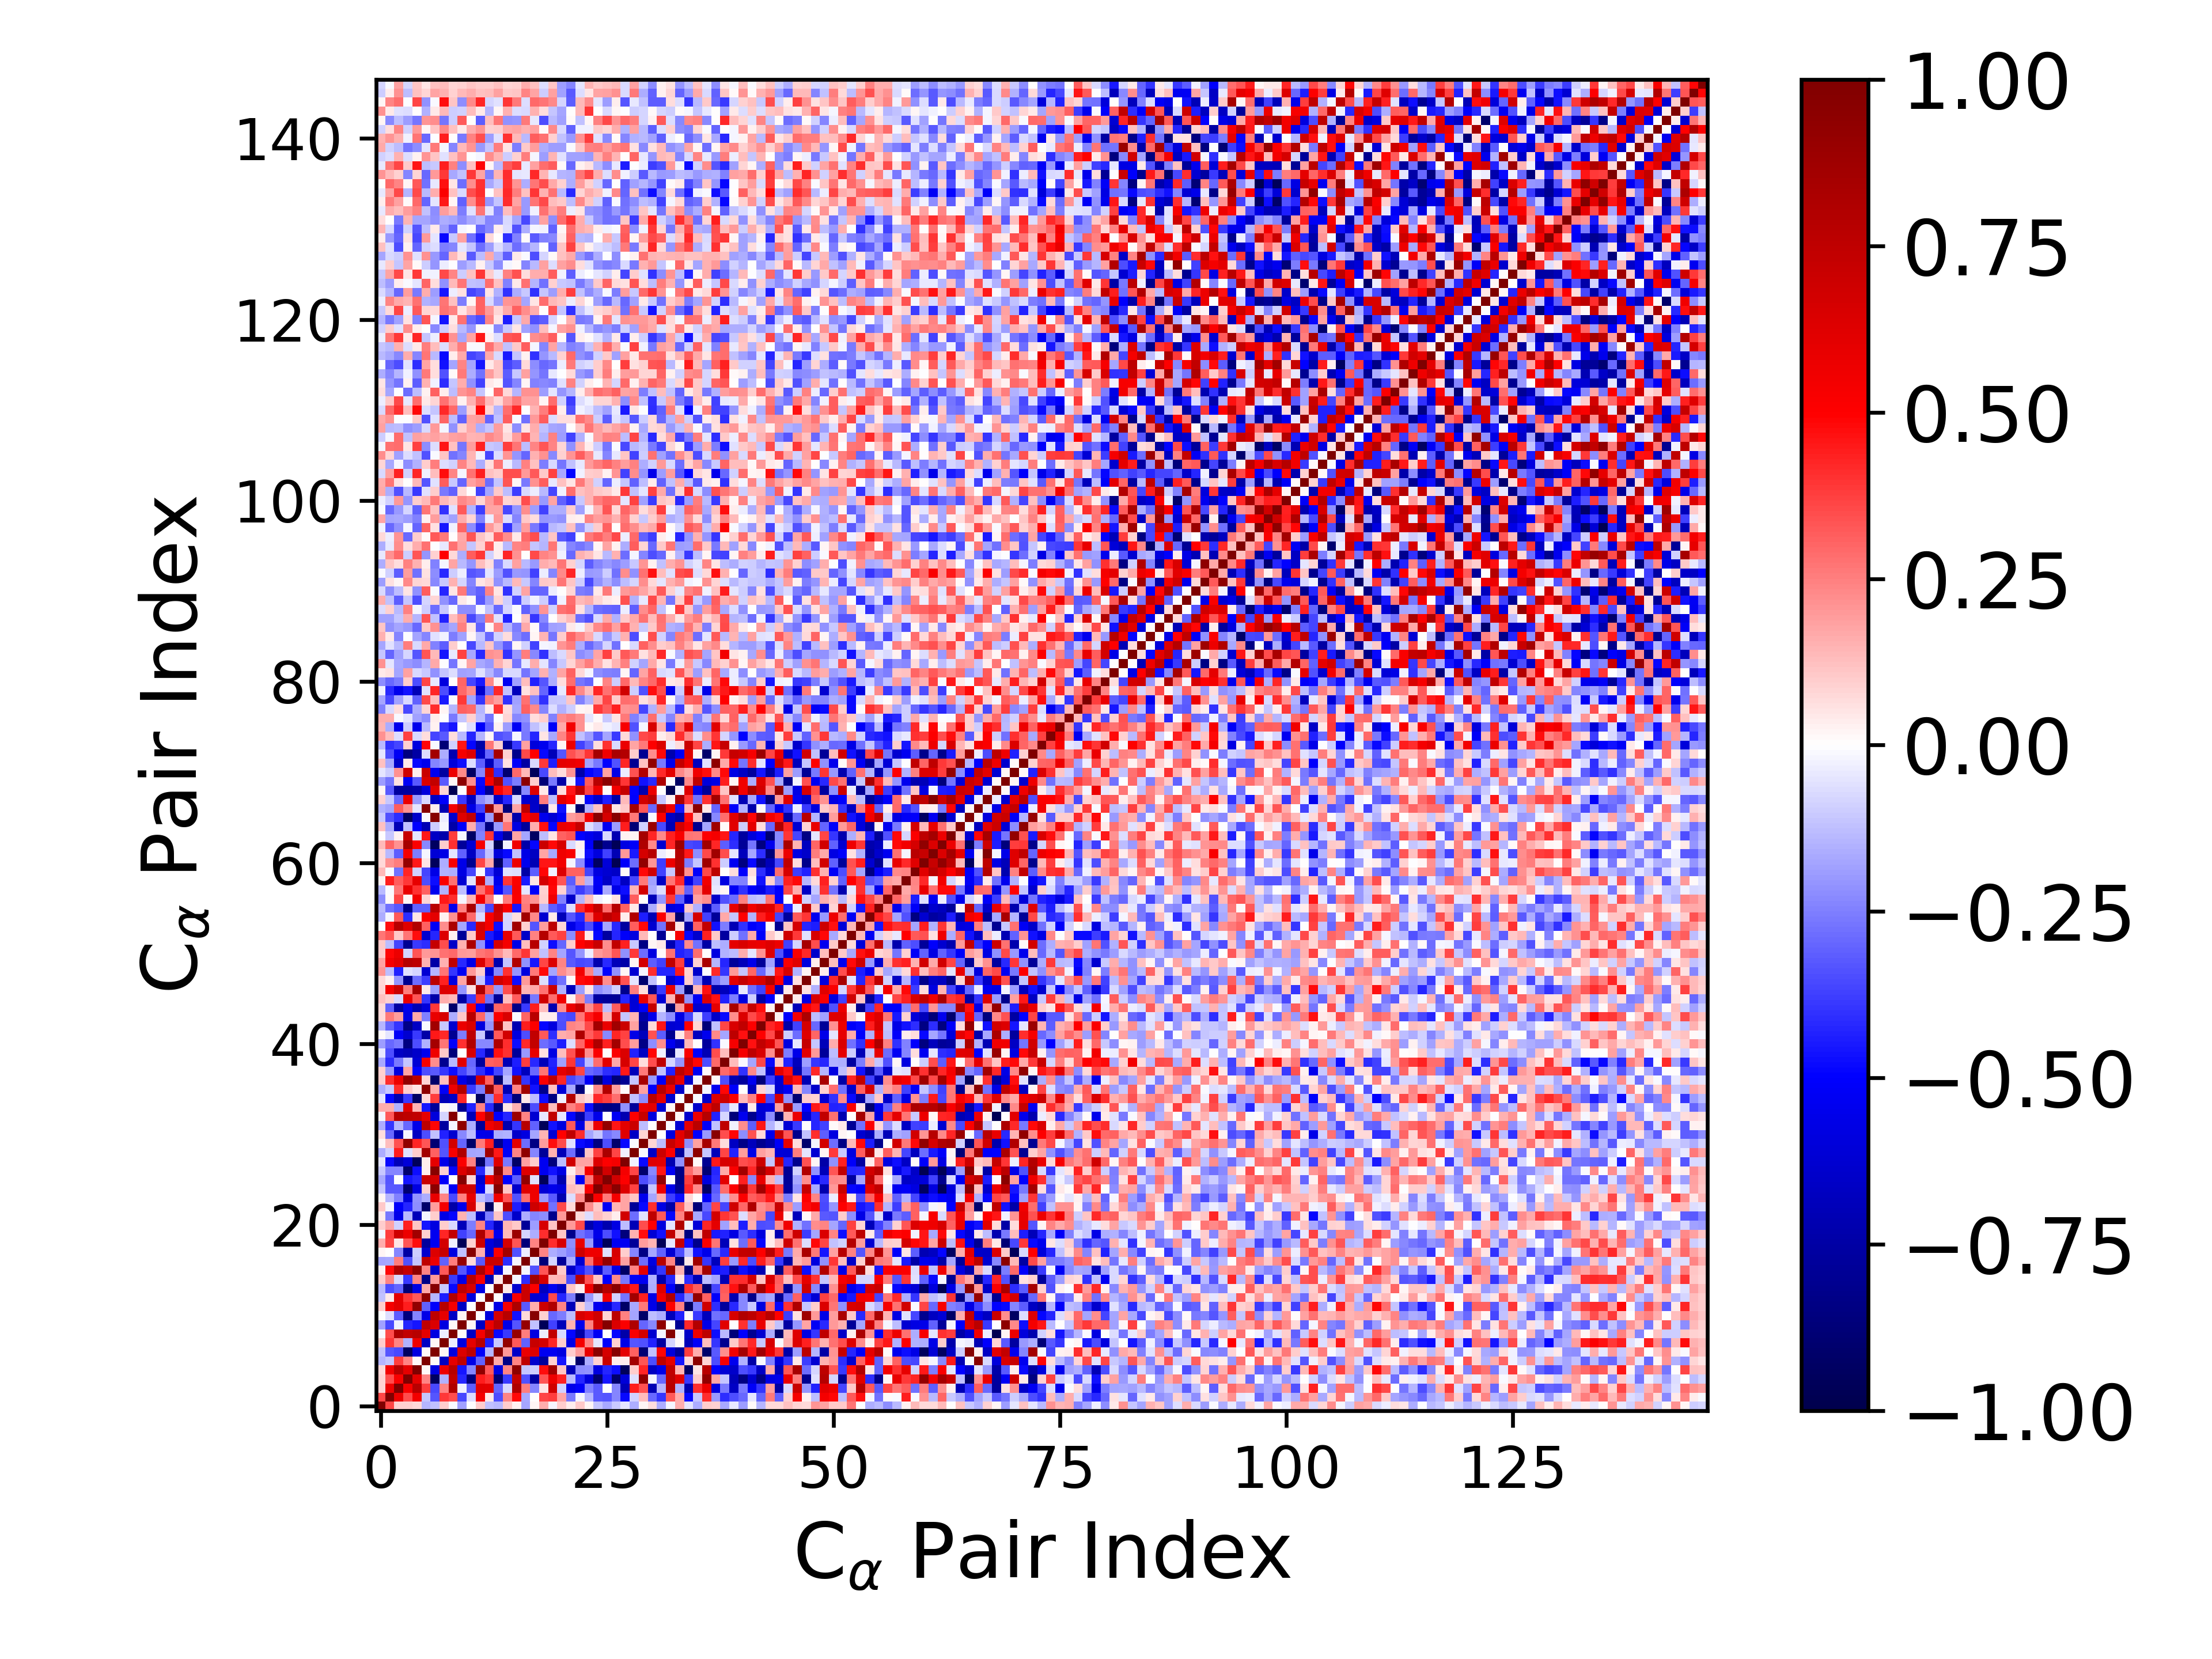

Values plotted in this chart, from the file beside it:
1.000000000000000000e+00, 3.619189408498154625e-01, 9.190944365311459752e-02, 8.619876246914416618e-02, 7.391825678405303246e-02, -1.430225331133015421e-01, -1.217024361529230603e-01, 9.608363256208790615e-02, -1.420743366282808257e-02, -1.842619330454547955e-01, -3.726637195227476638e-03, 9.858411134485207949e-02, -1.230634465621376905e-01, -1.367299605999122425e-01, 1.014135602429152294e-01, 3.060853361494605268e-02, -1.763188812140418504e-01, 2.169375278963752568e-02, 1.605445485282638862e-01, -1.929521084796729721e-02, 9.431585057693485374e-02, 3.317379526040527965e-02, 1.071561737920895679e-01, 2.120490788655271172e-02
3.619189408498154625e-01, 1.000000000000000000e+00, 5.632964974941163661e-01, 3.497255691911579922e-01, 5.445349770281969759e-01, -1.170273724476460775e-01, -3.283684591383172480e-01, 3.878755113237131735e-01, 3.486659216947347040e-01, -3.531425783425612419e-01, -6.556902089246988141e-02, 5.385585465860184273e-01, 4.585898556899031808e-02, -3.458171900999309489e-01, 2.362056649559586829e-01, 4.778291117471583638e-01, -1.714560440400980101e-01, 4.703846383359337573e-03, 3.671310084433930809e-01, 3.823671007336613692e-01, 1.720644272029943356e-01, -2.639417471059635201e-01, -2.226314450297581585e-02, -1.462895391291106073e-01
9.190944365311459752e-02, 5.632964974941163661e-01, 1.000000000000000000e+00, 5.191612244915684293e-01, 7.743775750315752271e-01, 3.815733906948258203e-01, -3.545835842264905557e-01, 2.345290339024031501e-01, 8.064186802167111479e-01, -2.943371831988362067e-02, -3.170906564647920090e-01, 6.064189705873170855e-01, 5.990955870027935282e-01, -3.014402709909548839e-01, -7.710813783111092334e-02, 8.084342565898733346e-01, 2.533965839305920564e-01, -2.406792584039132710e-01, 4.927736311835615585e-02, 6.873337171048726768e-01, -8.771456300744930046e-02, -5.591222865335799819e-01, -5.097873220823785356e-01, -2.450707861756250272e-01
8.619876246914416618e-02, 3.497255691911579922e-01, 5.191612244915684293e-01, 1.000000000000000000e+00, 5.995254046505321677e-01, 2.417219017088888533e-01, -9.434326801019643494e-01, -1.558944424348391866e-01, 7.353243933346735872e-01, -4.264890722774020704e-01, -8.560499068376700160e-01, 4.443013026397462650e-01, 3.944589433869346573e-01, -8.826951606314539234e-01, -3.829065734978328028e-01, 7.255457109242666736e-01, -3.436520096666669799e-01, -7.542435457565239698e-01, 3.301387020553640528e-01, 5.693417226627328631e-01, 4.324063725941306169e-01, -1.331682028599649181e-01, -4.258379215816592844e-01, -5.953442457761060069e-01
7.391825678405303246e-02, 5.445349770281969759e-01, 7.743775750315752271e-01, 5.995254046505321677e-01, 1.000000000000000000e+00, 1.194442307893462708e-02, -5.781964901003529000e-01, 5.661007762299953283e-01, 7.772914908049916027e-01, -4.607737092671443380e-01, -2.418558592376520155e-01, 9.255308245577195114e-01, 3.206016025913027145e-01, -5.765179574228902482e-01, 2.421706608534846816e-01, 9.408581937036002429e-01, -1.155170454979170813e-01, -9.799018238740909992e-02, 4.758903270338877833e-01, 8.617366660822749491e-01, 1.159585020818088008e-01, -6.894826091537034074e-01, -2.261678614540078291e-01, -2.115485209968283875e-01
-1.430225331133015421e-01, -1.170273724476460775e-01, 3.815733906948258203e-01, 2.417219017088888533e-01, 1.194442307893462708e-02, 1.000000000000000000e+00, 8.476157259591134835e-03, -6.694079567107461548e-01, 5.980505050588817983e-01, 7.428544476185688916e-01, -5.667682980726943542e-01, -3.069412611703904448e-01, 9.307176548596909349e-01, 1.696377754230307400e-01, -8.350581055076058412e-01, 2.395486469484411074e-01, 7.496954626847602832e-01, -6.367145421161247709e-01, -7.717913264347769919e-01, 8.922159768764754972e-02, -4.547407996106433425e-01, -1.570980994199880354e-02, -9.076623983809970486e-01, -1.576398944873567687e-01
-1.217024361529230603e-01, -3.283684591383172480e-01, -3.545835842264905557e-01, -9.434326801019643494e-01, -5.781964901003529000e-01, 8.476157259591134835e-03, 1.000000000000000000e+00, 2.317901606039915810e-02, -5.784626262037897426e-01, 6.399617257019225569e-01, 7.528359595152273043e-01, -5.012950366521181644e-01, -1.458445100203223099e-01, 9.631251915342264880e-01, 2.000292145461049220e-01, -6.516939169963409384e-01, 5.728346222547724409e-01, 6.322264839056351837e-01, -5.384273512129508221e-01, -5.349077268874856683e-01, -5.814886435640908013e-01, 9.596780630250205391e-02, 1.913685727951785209e-01, 5.815818567811553708e-01
9.608363256208790615e-02, 3.878755113237131735e-01, 2.345290339024031501e-01, -1.558944424348391866e-01, 5.661007762299953283e-01, -6.694079567107461548e-01, 2.317901606039915810e-02, 1.000000000000000000e+00, -3.180201535137756191e-02, -5.804065138189424822e-01, 5.998773535255899070e-01, 7.780840115516868272e-01, -4.388913043016992033e-01, -1.019671425700953427e-01, 9.172059405089378892e-01, 3.252574103185220111e-01, -3.056860227237455097e-01, 7.117487842624552474e-01, 6.703920912382350661e-01, 4.260657228431438126e-01, 9.939744383273145523e-02, -5.666604369669824282e-01, 5.350467010541281043e-01, 2.390914371764683855e-01
-1.420743366282808257e-02, 3.486659216947347040e-01, 8.064186802167111479e-01, 7.353243933346735872e-01, 7.772914908049916027e-01, 5.980505050588817983e-01, -5.784626262037897426e-01, -3.180201535137756191e-02, 1.000000000000000000e+00, 8.400424761201567142e-03, -6.605493838970155629e-01, 5.338355643133017026e-01, 8.051599386329547636e-01, -4.814496397760450463e-01, -3.849322910294060152e-01, 9.048039352359653620e-01, 2.561415487556672477e-01, -5.808817528475168634e-01, -3.778887395514281267e-02, 7.387677364593525642e-01, -7.801899641025981935e-02, -4.904112317073567318e-01, -7.364469409864851102e-01, -3.545118215211682799e-01
-1.842619330454547955e-01, -3.531425783425612419e-01, -2.943371831988362067e-02, -4.264890722774020704e-01, -4.607737092671443380e-01, 7.428544476185688916e-01, 6.399617257019225569e-01, -5.804065138189424822e-01, 8.400424761201567142e-03, 1.000000000000000000e+00, 2.256906351279240261e-02, -6.618833559855153981e-01, 5.775653586268033601e-01, 7.553136701706456568e-01, -5.649202279843790198e-01, -3.303974671160153642e-01, 9.073877592528007963e-01, -1.199030483720998908e-01, -9.640425247948783971e-01, -3.723403621791188112e-01, -6.939412959742284892e-01, 1.555694737553689477e-01, -5.493073209217042008e-01, 2.458926654023820824e-01
-3.726637195227476638e-03, -6.556902089246988141e-02, -3.170906564647920090e-01, -8.560499068376700160e-01, -2.418558592376520155e-01, -5.667682980726943542e-01, 7.528359595152273043e-01, 5.998773535255899070e-01, -6.605493838970155629e-01, 2.256906351279240261e-02, 1.000000000000000000e+00, -2.012652290024850843e-04, -5.940390737156152623e-01, 6.491343539044686084e-01, 7.737410535827422553e-01, -4.685553903737478265e-01, 7.350693360827420531e-02, 9.642975080089628559e-01, 9.237566719470610699e-02, -2.900043405180813827e-01, -2.561636396077762168e-01, -1.250160671995190209e-01, 6.529606401712214625e-01, 5.882094983750105754e-01
9.858411134485207949e-02, 5.385585465860184273e-01, 6.064189705873170855e-01, 4.443013026397462650e-01, 9.255308245577195114e-01, -3.069412611703904448e-01, -5.012950366521181644e-01, 7.780840115516868272e-01, 5.338355643133017026e-01, -6.618833559855153981e-01, -2.012652290024850843e-04, 1.000000000000000000e+00, 6.927718571602322901e-05, -5.684606080309274612e-01, 5.369119046481067858e-01, 8.200255854024498525e-01, -3.268768318442241694e-01, 1.597763175004844605e-01, 7.000590079084303419e-01, 8.096078616021408214e-01, 2.344697887436115458e-01, -6.923025721502434893e-01, 9.153680807345883352e-02, -1.305657133702895212e-01
-1.230634465621376905e-01, 4.585898556899031808e-02, 5.990955870027935282e-01, 3.944589433869346573e-01, 3.206016025913027145e-01, 9.307176548596909349e-01, -1.458445100203223099e-01, -4.388913043016992033e-01, 8.051599386329547636e-01, 5.775653586268033601e-01, -5.940390737156152623e-01, 6.927718571602322901e-05, 1.000000000000000000e+00, 2.113165934919086341e-03, -7.116304504594214153e-01, 5.241352503762072290e-01, 7.009086167633438169e-01, -6.193456712777513085e-01, -6.000567054888393814e-01, 3.593062421843242205e-01, -4.232393851222656656e-01, -2.520200630640727080e-01, -9.372072193087465086e-01, -1.957170799966620189e-01
-1.367299605999122425e-01, -3.458171900999309489e-01, -3.014402709909548839e-01, -8.826951606314539234e-01, -5.765179574228902482e-01, 1.696377754230307400e-01, 9.631251915342264880e-01, -1.019671425700953427e-01, -4.814496397760450463e-01, 7.553136701706456568e-01, 6.491343539044686084e-01, -5.684606080309274612e-01, 2.113165934919086341e-03, 1.000000000000000000e+00, 4.597632782599988394e-02, -6.271025014844965328e-01, 6.972743969616844728e-01, 5.135081258451755781e-01, -6.754773566860278189e-01, -5.383524093540809075e-01, -6.598519394134007010e-01, 1.113965043552146567e-01, 3.770374158871048903e-02, 5.595051458658482080e-01
1.014135602429152294e-01, 2.362056649559586829e-01, -7.710813783111092334e-02, -3.829065734978328028e-01, 2.421706608534846816e-01, -8.350581055076058412e-01, 2.000292145461049220e-01, 9.172059405089378892e-01, -3.849322910294060152e-01, -5.649202279843790198e-01, 7.737410535827422553e-01, 5.369119046481067858e-01, -7.116304504594214153e-01, 4.597632782599988394e-02, 1.000000000000000000e+00, -1.703099845175969768e-02, -4.098892735023590972e-01, 8.619607486991087697e-01, 6.626199761201559957e-01, 1.380316626685104686e-01, 1.439488036625209688e-01, -3.494668420566113265e-01, 7.743559960303241230e-01, 3.395257163676610457e-01
3.060853361494605268e-02, 4.778291117471583638e-01, 8.084342565898733346e-01, 7.255457109242666736e-01, 9.408581937036002429e-01, 2.395486469484411074e-01, -6.516939169963409384e-01, 3.252574103185220111e-01, 9.048039352359653620e-01, -3.303974671160153642e-01, -4.685553903737478265e-01, 8.200255854024498525e-01, 5.241352503762072290e-01, -6.271025014844965328e-01, -1.703099845175969768e-02, 1.000000000000000000e+00, -2.245320224903989484e-02, -3.437260759210170602e-01, 3.288924007920620007e-01, 8.838579887030926230e-01, 1.038644112777452888e-01, -6.433873129678392422e-01, -4.424084223030139151e-01, -3.417609282165319784e-01
-1.763188812140418504e-01, -1.714560440400980101e-01, 2.533965839305920564e-01, -3.436520096666669799e-01, -1.155170454979170813e-01, 7.496954626847602832e-01, 5.728346222547724409e-01, -3.056860227237455097e-01, 2.561415487556672477e-01, 9.073877592528007963e-01, 7.350693360827420531e-02, -3.268768318442241694e-01, 7.009086167633438169e-01, 6.972743969616844728e-01, -4.098892735023590972e-01, -2.245320224903989484e-02, 1.000000000000000000e+00, -3.206416306525199794e-02, -8.682932339303759406e-01, -8.116835307134326327e-02, -7.836888384892518600e-01, -1.579793256400782164e-01, -6.212107279614789146e-01, 2.869801733842883840e-01
2.169375278963752568e-02, 4.703846383359337573e-03, -2.406792584039132710e-01, -7.542435457565239698e-01, -9.799018238740909992e-02, -6.367145421161247709e-01, 6.322264839056351837e-01, 7.117487842624552474e-01, -5.808817528475168634e-01, -1.199030483720998908e-01, 9.642975080089628559e-01, 1.597763175004844605e-01, -6.193456712777513085e-01, 5.135081258451755781e-01, 8.619607486991087697e-01, -3.437260759210170602e-01, -3.206416306525199794e-02, 1.000000000000000000e+00, 2.357702735635825719e-01, -1.564772035010413287e-01, -1.916230529788877646e-01, -2.362055224109702589e-01, 6.912724288050671184e-01, 5.610223375805113433e-01
1.605445485282638862e-01, 3.671310084433930809e-01, 4.927736311835615585e-02, 3.301387020553640528e-01, 4.758903270338877833e-01, -7.717913264347769919e-01, -5.384273512129508221e-01, 6.703920912382350661e-01, -3.778887395514281267e-02, -9.640425247948783971e-01, 9.237566719470610699e-02, 7.000590079084303419e-01, -6.000567054888393814e-01, -6.754773566860278189e-01, 6.626199761201559957e-01, 3.288924007920620007e-01, -8.682932339303759406e-01, 2.357702735635825719e-01, 1.000000000000000000e+00, 4.095816915982457562e-01, 6.503551625727510554e-01, -2.262055460839072218e-01, 5.858128229977999091e-01, -1.962982027203548641e-01
-1.929521084796729721e-02, 3.823671007336613692e-01, 6.873337171048726768e-01, 5.693417226627328631e-01, 8.617366660822749491e-01, 8.922159768764754972e-02, -5.349077268874856683e-01, 4.260657228431438126e-01, 7.387677364593525642e-01, -3.723403621791188112e-01, -2.900043405180813827e-01, 8.096078616021408214e-01, 3.593062421843242205e-01, -5.383524093540809075e-01, 1.380316626685104686e-01, 8.838579887030926230e-01, -8.116835307134326327e-02, -1.564772035010413287e-01, 4.095816915982457562e-01, 1.000000000000000000e+00, 1.130048168080395182e-01, -8.151832320617872218e-01, -2.776175422417729854e-01, -3.257809391574787439e-01
9.431585057693485374e-02, 1.720644272029943356e-01, -8.771456300744930046e-02, 4.324063725941306169e-01, 1.159585020818088008e-01, -4.547407996106433425e-01, -5.814886435640908013e-01, 9.939744383273145523e-02, -7.801899641025981935e-02, -6.939412959742284892e-01, -2.561636396077762168e-01, 2.344697887436115458e-01, -4.232393851222656656e-01, -6.598519394134007010e-01, 1.439488036625209688e-01, 1.038644112777452888e-01, -7.836888384892518600e-01, -1.916230529788877646e-01, 6.503551625727510554e-01, 1.130048168080395182e-01, 1.000000000000000000e+00, 1.957075398582990011e-01, 3.562907341489203183e-01, -7.227870731478284183e-01
3.317379526040527965e-02, -2.639417471059635201e-01, -5.591222865335799819e-01, -1.331682028599649181e-01, -6.894826091537034074e-01, -1.570980994199880354e-02, 9.596780630250205391e-02, -5.666604369669824282e-01, -4.904112317073567318e-01, 1.555694737553689477e-01, -1.250160671995190209e-01, -6.923025721502434893e-01, -2.520200630640727080e-01, 1.113965043552146567e-01, -3.494668420566113265e-01, -6.433873129678392422e-01, -1.579793256400782164e-01, -2.362055224109702589e-01, -2.262055460839072218e-01, -8.151832320617872218e-01, 1.957075398582990011e-01, 1.000000000000000000e+00, 7.505882609378183856e-02, -6.900568787643959756e-02
1.071561737920895679e-01, -2.226314450297581585e-02, -5.097873220823785356e-01, -4.258379215816592844e-01, -2.261678614540078291e-01, -9.076623983809970486e-01, 1.913685727951785209e-01, 5.350467010541281043e-01, -7.364469409864851102e-01, -5.493073209217042008e-01, 6.529606401712214625e-01, 9.153680807345883352e-02, -9.372072193087465086e-01, 3.770374158871048903e-02, 7.743559960303241230e-01, -4.424084223030139151e-01, -6.212107279614789146e-01, 6.912724288050671184e-01, 5.858128229977999091e-01, -2.776175422417729854e-01, 3.562907341489203183e-01, 7.505882609378183856e-02, 1.000000000000000000e+00, 2.231713609857484404e-01
2.120490788655271172e-02, -1.462895391291106073e-01, -2.450707861756250272e-01, -5.953442457761060069e-01, -2.115485209968283875e-01, -1.576398944873567687e-01, 5.815818567811553708e-01, 2.390914371764683855e-01, -3.545118215211682799e-01, 2.458926654023820824e-01, 5.882094983750105754e-01, -1.305657133702895212e-01, -1.957170799966620189e-01, 5.595051458658482080e-01, 3.395257163676610457e-01, -3.417609282165319784e-01, 2.869801733842883840e-01, 5.610223375805113433e-01, -1.962982027203548641e-01, -3.257809391574787439e-01, -7.227870731478284183e-01, -6.900568787643959756e-02, 2.231713609857484404e-01, 1.000000000000000000e+00
-1.135855613987860890e-01, -3.204797580066539586e-01, -3.275612594219706741e-01, -8.935008627491932698e-01, -5.793147454137749230e-01, 8.677127394532474502e-02, 9.515220118355545154e-01, -5.311031950253922163e-02, -5.310606579022132401e-01, 6.862963611566984534e-01, 6.851360310462327741e-01, -5.449086170021476550e-01, -7.686418956999399588e-02, 9.662868259803004678e-01, 1.098431905999027181e-01, -6.464210948507788101e-01, 6.221220179430650976e-01, 5.565800992201828112e-01, -6.149314076200863566e-01, -5.553435621369676722e-01, -5.994680646423274917e-01, 1.271399576582580015e-01, 1.056353175328486882e-01, 5.210221690073499889e-01
-1.654979221292300073e-01, -3.298613251436130489e-01, -5.234745743157142445e-03, -4.563302945443342140e-01, -4.287367226630109385e-01, 7.056339203051600339e-01, 6.604958755307582807e-01, -5.120045391003886781e-01, 3.597108000321597252e-03, 9.725029905455124801e-01, 8.153396047167800476e-02, -6.208089744548315192e-01, 5.570832671363444843e-01, 7.815835758645738318e-01, -5.069388669263419356e-01, -3.194795161505298298e-01, 9.205824384141558792e-01, -5.725783625533570342e-02, -9.597577847159468600e-01, -3.476440567626216116e-01, -7.210891505408519864e-01, 8.927510687330821038e-02, -5.280517948750981239e-01, 2.639343617035620482e-01
-1.060532048910218239e-01, -2.349426380064753572e-01, -2.344572364782927520e-01, -9.046648801898742320e-01, -4.690615706940388652e-01, 3.570637768386873689e-02, 9.612082193276473285e-01, 8.918913192310323756e-02, -4.912548453510695023e-01, 6.332136768698334306e-01, 7.611308804041234666e-01, -4.154098005283569650e-01, -9.134010576005076321e-02, 9.607137438141885033e-01, 2.289226927055079963e-01, -5.638023697461742589e-01, 6.178679619954460245e-01, 6.493992444763239114e-01, -5.330660365240951215e-01, -4.673175709102994624e-01, -5.776964941588670355e-01, 3.270885563212089925e-02, 1.462303204346494523e-01, 5.349725824605194857e-01
-5.094656881856578223e-02, -4.820030719954842002e-01, -6.884838600779948914e-01, -6.025308464401780695e-01, -9.540813227284803411e-01, 3.439770479634621236e-02, 5.975542160213016540e-01, -5.587345003152955902e-01, -7.371455388548038279e-01, 5.098448797213193107e-01, 2.473166699843798166e-01, -9.281340201358778685e-01, -2.672481027387960673e-01, 6.179674811168897053e-01, -2.631287606870151285e-01, -9.268644513219006509e-01, 1.813518374748513962e-01, 9.715806392280718073e-02, -5.339424440642701608e-01, -8.605052379916587890e-01, -1.324584452085736663e-01, 6.730951237352504890e-01, 1.773532943159701891e-01, 1.732836393547057541e-01
-1.621635360617386945e-01, -9.047709664155213771e-02, 4.438265628910195715e-01, -6.201391762836296756e-02, 9.890670163785211799e-02, 8.552937016399939640e-01, 3.107395082485969184e-01, -3.312151455821513713e-01, 5.169990631958215621e-01, 8.072284397547876411e-01, -1.740240419446816289e-01, -1.643515912762465725e-01, 8.649050805321318869e-01, 4.489962943594342781e-01, -5.193319281580091040e-01, 2.375340585318501951e-01, 9.320450867724419108e-01, -2.412196323487916794e-01, -7.880692509608047125e-01, 1.527402627618310027e-01, -6.968212457609791466e-01, -2.859888778105111884e-01, -7.818101013171057101e-01, 1.126203020517115710e-01
2.318025520923173294e-02, 1.274307062376634492e-01, 3.363474486561920385e-01, 9.218839135867216150e-01, 4.288837745420682745e-01, 3.336032738293767674e-01, -8.831420204627629111e-01, -3.395960714395048208e-01, 6.715421981970105536e-01, -3.017540701015989368e-01, -9.182144561353519086e-01, 2.584627079976196673e-01, 4.363011849083042737e-01, -8.190382763789930687e-01, -5.347881238929000913e-01, 6.041067757040408104e-01, -2.832144629334722441e-01, -8.417003505245177486e-01, 1.890856792810763909e-01, 4.729181375387690456e-01, 3.438368903968322954e-01, -5.638678852515664752e-02, -4.785410903982854625e-01, -5.425951532286551471e-01
6.959959504148985343e-02, -2.909123175384857873e-01, -7.090398947566365351e-01, -2.279469428324876895e-02, -6.665599725525001018e-01, -3.511914150053704331e-01, -1.208297969478535211e-01, -4.324932215165178118e-01, -6.287838114900853315e-01, -2.267417727118861692e-01, -1.283479248588212385e-01, -5.608073994320466049e-01, -5.655688427209536462e-01, -1.604658559871449119e-01, -1.561010620657132253e-01, -6.471744217961211687e-01, -5.785322313376457526e-01, -1.781153501152184793e-01, 1.414816035466936461e-01, -6.099257195328826597e-01, 4.930590549466639105e-01, 7.474958357442896828e-01, 4.104862415780111684e-01, -1.792627478191051449e-01
-1.563340760690115072e-01, -3.934302975649808243e-01, -1.420572933991509357e-01, -2.943971601156785134e-01, -5.585732499017646013e-01, 7.537032486152230870e-01, 4.865228096763124510e-01, -7.621078342937707140e-01, -1.754539636057396434e-02, 9.339527314377099598e-01, -1.580046411677891727e-01, -7.795644258047329522e-01, 5.512742393758994774e-01, 6.231917966398156095e-01, -7.218049230826547591e-01, -3.972375048597275304e-01, 7.803544078938811079e-01, -3.088867969393927493e-01, -9.644683915424812071e-01, -4.661466933400446044e-01, -5.895343407663031776e-01, 3.270842305869524069e-01, -5.708909885881477964e-01, 1.577245963735241785e-01
-2.290773354907939610e-02, 3.244874633700442490e-01, 7.753253981786870641e-01, 7.531996969716096002e-01, 7.357942873047139676e-01, 5.978333744940439454e-01, -5.948825861326529907e-01, -8.018815927645370212e-02, 9.730267203134276288e-01, 7.591658027870486561e-03, -6.927117337157204791e-01, 4.981822598370191924e-01, 7.990295713949183698e-01, -5.003053899186744591e-01, -4.220060287788763298e-01, 8.879489715083923596e-01, 2.372865439955883504e-01, -6.219643912892992565e-01, -4.045755860328183878e-02, 7.392077576535509564e-01, -5.377833446288016184e-02, -4.844241255801952084e-01, -7.376446551258529771e-01, -3.821447880307364264e-01
1.588912335028917489e-01, 1.633492797991831225e-01, -1.492136000931562900e-01, 6.103276522567517848e-01, 1.457800748965819293e-01, -4.577412761579093270e-01, -7.776184612411303210e-01, 1.378947083230818403e-02, -1.719793406635672373e-02, -8.020972791832067239e-01, -4.371955092135145771e-01, 2.440194907296457938e-01, -4.187954471952943791e-01, -8.454717006798868617e-01, 5.182466229833957577e-02, 1.501739410410915798e-01, -9.108260637129207415e-01, -3.491059993911080350e-01, 7.199537119750019087e-01, 1.309773935400861400e-01, 8.002310981404839874e-01, 2.466907102954957465e-01, 3.159462829149192742e-01, -4.740324825225805672e-01
-4.792532257557540615e-02, -4.883991342693230764e-01, -7.182426041598749533e-01, -3.895451041442477558e-01, -9.355179102113282408e-01, 7.340162900212611474e-02, 3.756491794583608490e-01, -6.946829967518288740e-01, -6.555121589585620745e-01, 4.147962616212826359e-01, 1.468440572016758462e-02, -9.393324639216007466e-01, -2.328926326940774783e-01, 4.073630014464765803e-01, -4.104561281754031121e-01, -8.696535733026243831e-01, 4.678657638165190785e-02, -1.261632019613263822e-01, -4.750866299643452528e-01, -8.486431237786838944e-01, -2.399394888178429594e-02, 7.836087749357442123e-01, 1.106289924020171650e-01, 7.452109475492363355e-02
-1.625722268007341598e-01, -1.030851422347418556e-01, 4.119104166818886581e-01, 9.758023982505260874e-02, 4.972583562539271279e-02, 9.389064830423390351e-01, 1.585589244838234435e-01, -5.205750497660657228e-01, 5.660358318022123969e-01, 7.950599478890162386e-01, -3.874885433321548223e-01, -2.520211395175591118e-01, 9.230614771681135977e-01, 3.167816149227064004e-01, -7.068509719788886869e-01, 2.388539181732774186e-01, 8.660103101869635056e-01, -4.613597443274077281e-01, -8.130784181779884268e-01, 1.225363199224013544e-01, -6.082853721620552490e-01, -1.669381423490075012e-01, -8.686164503471360820e-01, -6.793744038742301899e-03
9.426010125269523865e-02, 4.114979051533972920e-01, 5.628567841448454123e-01, 9.159406294283788386e-01, 7.704089073341068294e-01, 8.395111156301583721e-02, -9.135042321987986158e-01, 1.302731635091505524e-01, 7.530432621286831107e-01, -5.653231834204347495e-01, -6.862540137447588062e-01, 6.822483410848826368e-01, 3.073625099283804341e-01, -9.027281963168015677e-01, -1.286976221046566282e-01, 8.516071789550196947e-01, -3.958105568352299763e-01, -5.552179944612961604e-01, 5.119264862733681198e-01, 7.435439757634952906e-01, 4.295074782349299625e-01, -3.521488316382279660e-01, -2.994933770735945244e-01, -5.204364697414580743e-01
9.035318088440727480e-02, -2.007613273276210031e-01, -5.924762302049723095e-01, 1.782756114900031219e-01, -4.986931956200120752e-01, -3.490123278840853160e-01, -3.268477583308219137e-01, -3.973039620644173708e-01, -4.735200786361706271e-01, -3.660986960116491273e-01, -2.743181398609186306e-01, -4.079736286517754440e-01, -5.150776992035207558e-01, -3.662296471827408140e-01, -1.736431857343525287e-01, -4.654088304632478801e-01, -6.833216530149403001e-01, -2.940307676020016414e-01, 2.669853716718884606e-01, -4.490430185307542343e-01, 5.990240637916128819e-01, 6.712561441652974414e-01, 3.624924982929977890e-01, -2.944872136053856559e-01
-1.667496288126624204e-01, -4.117074422087340091e-01, -2.610131706639752802e-01, -1.107700203471042172e-01, -6.152630547041446629e-01, 5.242465610720717928e-01, 2.220598230755179980e-01, -8.050609457986059869e-01, -1.393117144952167874e-01, 6.162870632793642223e-01, -2.964909158599848826e-01, -7.659428174798650346e-01, 3.047460863286016730e-01, 3.225058955502437263e-01, -6.981603759921346519e-01, -4.379644595699839216e-01, 3.805774973107997061e-01, -4.216074214026131473e-01, -6.877350070565069196e-01, -4.299027378734441296e-01, -1.868953770497196742e-01, 3.936518328508241682e-01, -3.593869016243539938e-01, -1.304442066042034998e-01
-4.232149678342746885e-02, -3.489524815982381067e-01, -6.595113332852574617e-01, -6.952913907584196140e-01, -6.464656612997735641e-01, -5.423543766566530921e-01, 5.573686252793423890e-01, 1.046012571415383674e-01, -8.720580733505630677e-01, -5.744725927052704573e-03, 6.494240256593839522e-01, -4.187149187900029434e-01, -7.166214681312772505e-01, 4.626578174165872359e-01, 4.057065700529733920e-01, -7.772001785317179667e-01, -2.027941490745903130e-01, 5.853996511472669972e-01, 5.523795432715596782e-02, -5.743599959278758993e-01, 1.254937953577552889e-01, 3.391340148543232069e-01, 6.861764672111614338e-01, 2.196201051813632954e-01
-1.940197682969539150e-01, -2.901864002682879029e-01, -2.595367422593218287e-01, -8.507586579639022650e-01, -3.500586662483394229e-01, -1.519789645335308248e-01, 8.470589860178319164e-01, 2.664446576319402515e-01, -5.000848323027344833e-01, 4.059571565053660125e-01, 8.004865784499958226e-01, -2.284007955456078265e-01, -2.321786922168644629e-01, 8.074218634483621981e-01, 4.066749275131303354e-01, -4.733179389735607256e-01, 4.218486905057690084e-01, 7.328422530662882517e-01, -2.880892002361298276e-01, -3.273955655938812215e-01, -4.451877358302430143e-01, -6.742082886012565335e-02, 3.014824391424659189e-01, 5.153745056707768057e-01
8.049999360287838149e-03, -5.388745737716969797e-02, -5.185364360428640351e-01, -6.258825401312561043e-01, -3.873998333685228501e-01, -7.428453714308430600e-01, 4.528462357500112612e-01, 4.201035142844081194e-01, -8.007521952229668116e-01, -2.558699472525522434e-01, 7.572766769472267789e-01, -1.042618302349784670e-01, -8.280388334918291626e-01, 3.252138463900901000e-01, 6.788635746439259933e-01, -5.834626631675138286e-01, -3.492330443663181905e-01, 7.357513228744828604e-01, 3.250960511410495024e-01, -4.093902977515325725e-01, 1.615828208111702580e-01, 1.764055660564268491e-01, 8.111002001617808599e-01, 3.128494699991472006e-01
-1.423724109705545859e-01, -3.020822648603279093e-01, -3.951554269862447288e-01, -8.318273857749701738e-01, -6.571068962538839653e-01, -1.311198990922491509e-02, 8.670601038154834850e-01, -1.021556510109744159e-01, -6.284266224254191346e-01, 5.708777156132813779e-01, 6.356385393204772027e-01, -5.877523525640389046e-01, -2.084018958523533582e-01, 8.580999460077155527e-01, 1.099499910889867732e-01, -7.133913093865039690e-01, 4.380352062794175549e-01, 5.062559739189655961e-01, -4.886033697707565793e-01, -5.884222777346180822e-01, -3.454505662072109295e-01, 2.365714855439275122e-01, 2.260530375461646813e-01, 3.528749608274109328e-01
7.417257036513902335e-02, 2.634680771892908280e-01, 1.927160288078628436e-01, -5.726780214435448491e-01, 1.707992736910292353e-01, -2.486068983735655602e-01, 5.787887315934816534e-01, 6.551018716606415992e-01, -1.589719573003577080e-01, 1.025425249468207289e-01, 7.657752884664511539e-01, 2.895581314824825503e-01, -1.652668041223872286e-01, 5.170229861604687116e-01, 6.439390307759925713e-01, -1.352586594221620586e-02, 3.026011646505619157e-01, 7.701462011262528717e-01, 3.176604338281586309e-02, 3.729448608676769195e-02, -3.411897326294678345e-01, -3.553788263390187940e-01, 2.709393323416832700e-01, 4.465190196378250320e-01
7.045591959742643351e-02, -3.087259394206288698e-01, -7.560089040629734969e-01, -5.564629675141661291e-01, -7.106593922401961416e-01, -5.964238104637271665e-01, 3.889535028202243949e-01, -1.374666770415836591e-02, -9.119542445821364751e-01, -1.243693455372553158e-01, 4.971923247638561083e-01, -4.889410175537267644e-01, -7.966578619940634098e-01, 2.973418785713303758e-01, 3.174164084663571583e-01, -8.333947305761189028e-01, -3.886542556037924090e-01, 4.376893738163260550e-01, 1.271723246170359534e-01, -7.151786856052166907e-01, 2.237847532103038051e-01, 5.743519959174993028e-01, 7.055661442524741034e-01, 2.243759487687782828e-01
1.182877483455150175e-01, 8.889400131204039379e-02, -7.367770856002554825e-02, 5.867280737952074166e-01, 3.285337068374506453e-01, -3.961441201535770840e-01, -7.394250858656652436e-01, 1.612611254102501723e-01, 1.376554599828754555e-01, -7.557977587420167120e-01, -3.761693645333329949e-01, 4.050406012996267680e-01, -2.869441024234454796e-01, -7.940520150193088877e-01, 1.255395178066416317e-01, 3.136742221376523365e-01, -7.586203085752331043e-01, -2.578136683235222049e-01, 6.864961218685298183e-01, 2.837641083904436368e-01, 5.475394139873155375e-01, 2.360518704790497829e-02, 2.241319402351779899e-01, -2.520323086799172163e-01
8.137438430221120844e-02, 5.362108159768848026e-01, 7.087204714549337758e-01, 2.503036383107103413e-01, 8.368226871463205763e-01, 4.164305380982558091e-02, -1.939456565809248023e-01, 6.254590886776010272e-01, 6.196280394505688793e-01, -2.088068330975303422e-01, 6.145165557180201632e-02, 8.050929528035918326e-01, 3.109567651141944555e-01, -2.055019901008318384e-01, 3.512310049371306642e-01, 7.665944285935788471e-01, 1.468276623739088182e-01, 1.667314832150721959e-01, 2.808114846449899504e-01, 6.934068278800655794e-01, -1.512112414918379832e-01, -6.825675449550323570e-01, -1.920069904956782925e-01, 5.024125523030732732e-02
7.145780876296983775e-02, 2.734054507212487287e-02, -2.055323390820341933e-01, -8.068125240821528710e-01, -2.836848720315841010e-01, -3.815795632293231820e-01, 7.588701527461207963e-01, 4.340693282862822522e-01, -5.783141039498228553e-01, 1.738478167511947059e-01, 8.710423636021535909e-01, -1.110044058235016839e-01, -4.382631785584029660e-01, 6.848496291746036801e-01, 5.899823359116509458e-01, -4.758357802129450365e-01, 1.953334098667425245e-01, 8.203168745037603404e-01, -6.812530657954092572e-02, -3.799451570750245200e-01, -2.781803533709473752e-01, 1.092686548008946386e-02, 4.841384746327333510e-01, 5.041389892955771002e-01
2.037254872662575822e-01, -1.269862212145431157e-01, -4.371912189571232066e-01, -5.744614083976201657e-02, -8.327039586429327289e-02, -6.199732410637693869e-01, -1.463434125788253548e-01, 2.727013897906108153e-01, -3.922537336268186459e-01, -5.273776854201113196e-01, 1.976306928367148608e-01, 9.710203976860180830e-02, -6.105136338459330458e-01, -2.317984900801019765e-01, 4.040624257554584209e-01, -2.097918785409593201e-01, -5.897726621739444175e-01, 2.623657189729147743e-01, 4.799171405683279601e-01, -1.724647392127270085e-01, 2.239017323702249262e-01, 1.643977198223810776e-01, 5.431063446083697066e-01, 2.393352282241661966e-01
1.874762335643680167e-01, 5.329800861586034832e-01, 6.018390867661612686e-01, 7.864984245112047745e-01, 7.521936855702368030e-01, 1.523734755880419844e-01, -7.498534668436716011e-01, 1.556031889303195193e-01, 7.443340858740176147e-01, -4.152833787771571528e-01, -5.698508398607785574e-01, 6.350817212044057580e-01, 3.675804371161538464e-01, -7.197476273345246867e-01, -1.100277784471652975e-01, 8.020936346139510009e-01, -2.168898507035232626e-01, -4.543569223447088690e-01, 3.634513810100644116e-01, 6.336410729647901086e-01, 2.350684214592383692e-01, -3.252063044549386439e-01, -3.563794802478172374e-01, -3.491338829061038096e-01
1.083174168876507859e-01, 4.899791062953134935e-01, 5.633103735342431806e-01, -8.028412327417851213e-02, 3.320085723601713390e-01, 1.980026881790928894e-01, 2.033316873799216884e-01, 2.794370081600884292e-01, 2.900850142950259780e-01, 2.030102962374115971e-01, 1.906167441264435825e-01, 2.731267760732159489e-01, 2.903657435746549442e-01, 2.185608419898930066e-01, 1.374881276717966061e-01, 2.931357734033641083e-01, 3.944535262565960765e-01, 1.832655497937580868e-01, -1.235233371714657968e-01, 2.405342788180482028e-01, -1.726857473390537578e-01, -3.297002448746705339e-01, -2.032818974009936441e-01, -3.589250208677483012e-02
1.049351313245412420e-01, -1.279265148917521078e-01, -3.625555947625331843e-01, -8.039268827642935822e-01, -3.844647072516674258e-01, -4.125681979385680265e-01, 7.259360400721781570e-01, 3.438175855246519141e-01, -6.548698343904775232e-01, 1.532896616215534968e-01, 8.227940779213154254e-01, -2.112566168050062643e-01, -4.950009503014059509e-01, 6.570594196063567205e-01, 5.350465996840524374e-01, -5.697439300966498088e-01, 1.264675291664341117e-01, 7.792162742918166130e-01, -8.869646125923319468e-02, -4.764824491510167848e-01, -2.994593094004588951e-01, 9.890386696586729587e-02, 5.060279571451744562e-01, 5.734210685112821615e-01
2.681198860093452763e-01, 3.252249170279896129e-01, 1.026722615564186619e-01, 2.695268882726051252e-01, 4.738137535509370779e-01, -6.276303690844755589e-01, -4.296063175797845135e-01, 6.261883963054185598e-01, 2.789739343853204698e-02, -7.858225760836653473e-01, 1.058451190054292418e-01, 6.409003555829093646e-01, -4.520873652379046592e-01, -5.386476851949695277e-01, 5.866224118478999827e-01, 3.265616789667368791e-01, -6.558491571156018773e-01, 2.468034512521763979e-01, 7.834415795096183466e-01, 3.229707440756257597e-01, 3.740197643123506221e-01, -2.224367788076007935e-01, 4.460789526699172614e-01, 4.541981016026133688e-02
-5.716841513124316975e-04, 4.702952777734557555e-01, 7.791423338906401375e-01, 6.220010278401508774e-01, 8.002830589906277936e-01, 3.101328104213815218e-01, -5.167060141645282156e-01, 2.222644339403726244e-01, 8.221164922502145478e-01, -1.795616770258868233e-01, -4.202068373761569386e-01, 6.613034426783005459e-01, 5.417548833725853719e-01, -4.738520119957917442e-01, -8.359705742290296504e-02, 8.633359681213480519e-01, 9.230658880497485952e-02, -3.297640631485479479e-01, 1.888048403012508869e-01, 7.575196964047438142e-01, 7.824965384720559969e-02, -5.653811574803726536e-01, -4.564298626630222122e-01, -3.471164469397538532e-01
-1.601302365179946563e-01, -1.735422518286018623e-02, 3.274241305741539820e-01, -4.139351805810493334e-01, 4.933608249614071517e-02, 5.060141782943571309e-01, 5.943515975291639997e-01, 2.645038349577673309e-02, 2.125963163902689634e-01, 7.038078192762721175e-01, 2.947596619447349631e-01, -7.722468557080888751e-02, 5.209687843924948325e-01, 6.678094488959971375e-01, -8.103225385301375538e-02, 6.474833938373200648e-02, 8.627563819764447750e-01, 2.267372710930884439e-01, -6.258694068233872088e-01, 4.453135299172145817e-02, -6.916128441863267362e-01, -3.323097747961275550e-01, -4.142424848649854385e-01, 3.062063889621257640e-01
-1.337564293230210921e-01, -2.760078082971044733e-01, -3.241421567647417290e-01, -8.213547819471359590e-01, -3.049107846757992402e-01, -3.048440184363234162e-01, 7.711761570834222423e-01, 3.704627812986179825e-01, -5.448081319761086672e-01, 2.427728324584000064e-01, 8.286391376907705775e-01, -1.439515860769375877e-01, -3.616413602345383005e-01, 7.084330100712409317e-01, 5.189981577921843892e-01, -4.608999859063096505e-01, 2.641920583800352884e-01, 7.822873986866518692e-01, -1.374314304105881124e-01, -3.199661736405406964e-01, -3.681365153676534607e-01, -6.554561954286612646e-02, 4.123004500656746174e-01, 5.457378407610137261e-01
-2.239969789229291630e-01, 9.758894690749871093e-03, 3.653810095703060590e-01, 2.281477983643430754e-02, 5.407056249287797156e-01, 8.381835157400627234e-02, 1.467929861030202454e-02, 4.472351923867207146e-01, 4.087376388446610220e-01, -1.977782562834691504e-02, 1.414992214300918039e-01, 5.339794197138775234e-01, 2.667941376264601483e-01, 6.730090425763163645e-03, 2.629256278544198078e-01, 5.105201730537083371e-01, 2.477681504875313412e-01, 2.092726110704365428e-01, 1.004570623445359273e-01, 5.590190400015049299e-01, -2.452033961546533636e-01, -6.412853972540214498e-01, -1.459784393939227987e-01, 1.274935142686029477e-01
-1.335036611677052065e-01, -1.388978952510608496e-02, 2.665557836570505712e-01, 5.823028241565159080e-01, 4.003963364632650013e-01, 3.079474045600136822e-01, -5.409591241475115719e-01, -1.506267198128723728e-01, 5.672938971519844165e-01, -1.307849273082138386e-01, -5.733892293284214015e-01, 2.789424302761479013e-01, 4.148698518167369120e-01, -4.882798939758313250e-01, -3.287548964406974417e-01, 5.272504461665051823e-01, -4.840346064122143244e-02, -5.136531999145519389e-01, 8.595599151016622419e-02, 4.900349255823580608e-01, 9.205276944141771445e-02, -2.651832126211224883e-01, -3.815479764420519615e-01, -3.055103347999319485e-01
2.915281330444285945e-02, 4.428781452163049748e-01, 3.127404433167392250e-01, 3.885287661509275181e-01, 5.861367727308701703e-01, -3.476824021040876844e-01, -4.731781284500987117e-01, 5.140116758673830555e-01, 2.766125877150677481e-01, -6.220603315383932408e-01, -5.563218111685946238e-02, 6.777162653409551929e-01, -1.586967817577481232e-01, -5.420510056861711501e-01, 3.951534551423703245e-01, 5.118298540445206379e-01, -4.494798961604037912e-01, 5.359988082778157498e-02, 6.578828441868685983e-01, 5.071434633255123003e-01, 3.353363795179932771e-01, -3.132428868887257578e-01, 1.909896268571430744e-01, -1.504924087861103654e-01
1.380831203378784233e-01, -8.566760559511096829e-03, -2.795516933078027177e-01, 4.284691318677957828e-01, -9.119369515898045897e-02, -3.607050738989096561e-01, -5.669917606368591878e-01, -1.510175452856180600e-01, -1.594158438770728881e-01, -5.739805092187277857e-01, -3.660666788442713537e-01, -7.992045216076605965e-03, -3.952974783222412691e-01, -6.147011611056280023e-01, -5.497159603383712512e-02, -6.884703031973606058e-02, -7.426189948624939419e-01, -3.156002831515699603e-01, 4.878275237156884381e-01, -2.930350159433875792e-02, 6.287939185897060135e-01, 3.054378748665912968e-01, 3.057889550373843468e-01, -3.623427577750258366e-01
7.353065094068406138e-02, 2.115641488270181836e-01, 2.500350800743265656e-01, 9.126131205693258641e-01, 4.472712321802574387e-01, 5.224935556870272807e-02, -9.459066259825770207e-01, -1.614291099559646003e-01, 5.265782462988352064e-01, -5.548463258630559336e-01, -8.053343355825901551e-01, 3.667239324383088084e-01, 1.681779679551489715e-01, -9.304233619672637179e-01, -3.096237883893401821e-01, 5.647279968329527167e-01, -5.458941914137872553e-01, -7.059157219347589329e-01, 4.542029025400641795e-01, 4.598885542375998892e-01, 5.405925667192005291e-01, -1.908297659025794471e-02, -2.237333859608416353e-01, -5.525195101557545119e-01
... 86 more rows
